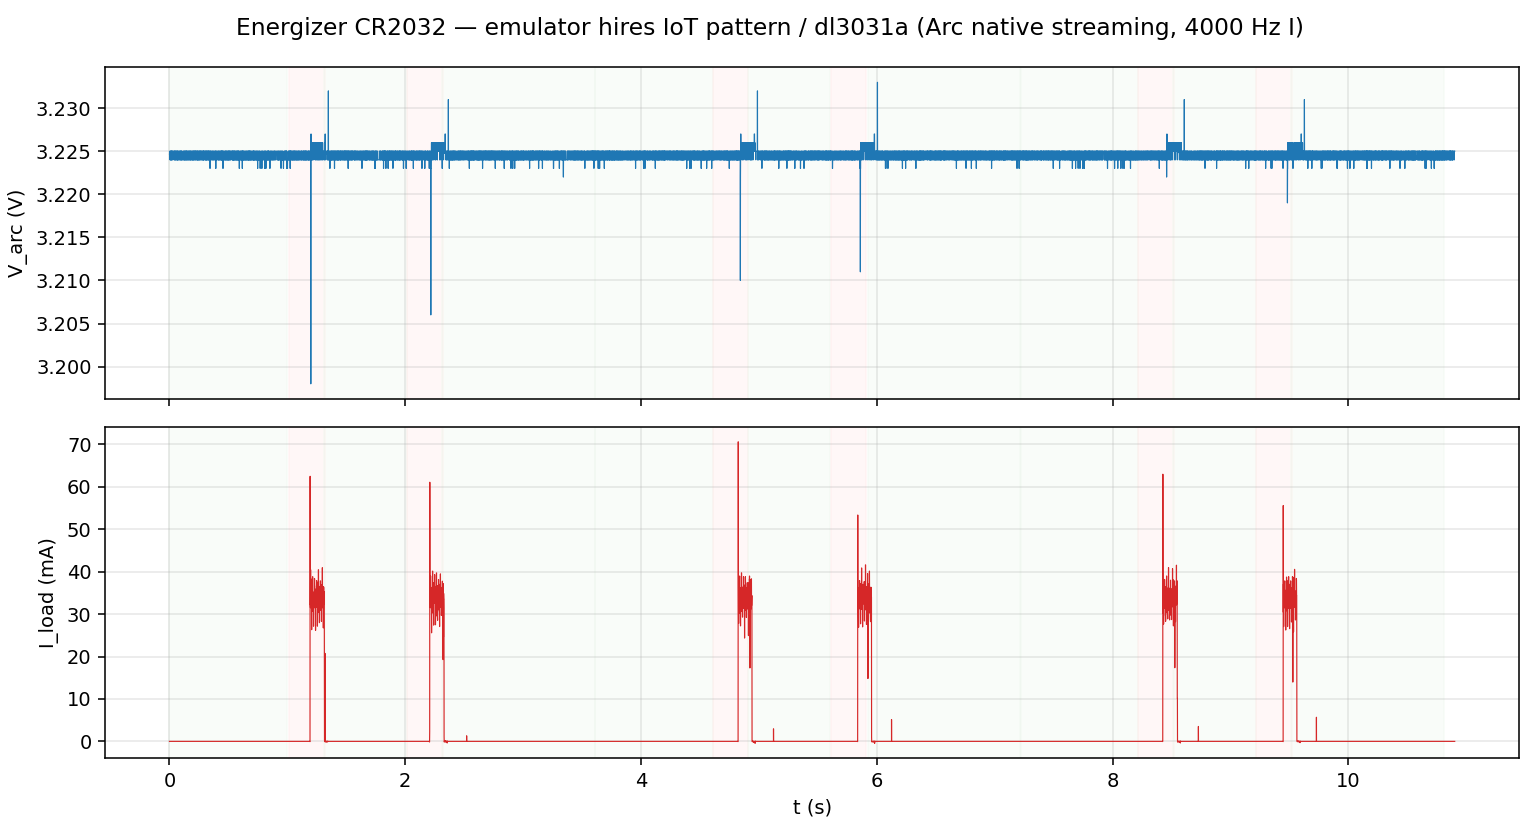

Source data for this figure (header and first rows):
t_s, voltage_V, current_A, phase
0.0, 3.225, 5.390098067437066e-06, sleep
0.00025, 3.225, 1.1334731425449718e-05, sleep
0.0005, 3.225, 7.574353730888106e-06, sleep
0.00075, 3.225, 1.2509000043792184e-05, sleep
0.001, 3.225, 1.225300002261065e-05, sleep
0.00125, 3.225, 1.228199926117668e-05, sleep
0.0015, 3.225, 1.2584999240061734e-05, sleep
0.00175, 3.225, 1.2442999832273927e-05, sleep
0.002, 3.225, 1.2632999641937204e-05, sleep
0.00225, 3.225, 1.260899989574682e-05, sleep
0.0025, 3.225, 1.2736999451590236e-05, sleep
0.00275, 3.225, 1.2745999811158981e-05, sleep
0.003, 3.225, 1.262299974769121e-05, sleep
0.00325, 3.225, 1.2432999938027933e-05, sleep
0.0035, 3.225, 1.262299974769121e-05, sleep
0.00375, 3.225, 1.2432999938027933e-05, sleep
0.004, 3.224, 1.2167999557277653e-05, sleep
0.00425, 3.224, 1.2214999514981173e-05, sleep
0.0045, 3.224, 1.1612999514909461e-05, sleep
0.00475, 3.224, 1.1432999599492177e-05, sleep
0.005, 3.225, 1.1484999959066045e-05, sleep
0.00525, 3.225, 1.1797999832197092e-05, sleep
0.0055, 3.225, 1.1811999684141483e-05, sleep
0.00575, 3.225, 1.2091999451513402e-05, sleep
0.006, 3.224, 1.1750999874493573e-05, sleep
0.00625, 3.224, 1.1294999239908066e-05, sleep
0.0065, 3.224, 1.1408999853301793e-05, sleep
0.00675, 3.224, 1.1651000022538938e-05, sleep
0.007, 3.224, 1.1498999811010435e-05, sleep
0.00725, 3.224, 1.1256999641773291e-05, sleep
0.0075, 3.224, 1.1735999578377232e-05, sleep
0.00775, 3.224, 1.2328999218880199e-05, sleep
0.008, 3.225, 1.2595000043802429e-05, sleep
0.00825, 3.225, 1.2556999536172953e-05, sleep
0.0085, 3.225, 1.2973999218957033e-05, sleep
0.00875, 3.225, 1.2480999430408701e-05, sleep
0.009, 3.225, 1.2518999938038178e-05, sleep
0.00925, 3.225, 1.2328999218880199e-05, sleep
0.0095, 3.225, 1.235799936694093e-05, sleep
0.00975, 3.225, 1.2319999768806156e-05, sleep
0.01, 3.224, 1.2595000043802429e-05, sleep
0.01025, 3.224, 1.2821999916923232e-05, sleep
0.0105, 3.224, 1.2556999536172953e-05, sleep
0.01075, 3.224, 1.2304999472689815e-05, sleep
0.011, 3.224, 1.1950000043725595e-05, sleep
0.01125, 3.224, 1.206399974762462e-05, sleep
0.0115, 3.224, 1.2015999345749151e-05, sleep
0.01175, 3.224, 1.225300002261065e-05, sleep
0.012, 3.225, 1.2419000086083543e-05, sleep
0.01225, 3.225, 1.2532999789982568e-05, sleep
0.0125, 3.225, 1.2494999282353092e-05, sleep
0.01275, 3.225, 1.3125999430485535e-05, sleep
0.013, 3.225, 1.2997999874642119e-05, sleep
0.01325, 3.225, 1.3330000001587905e-05, sleep
0.0135, 3.225, 1.3480999768944457e-05, sleep
0.01375, 3.225, 1.3556999874708708e-05, sleep
0.014, 3.224, 1.2997999874642119e-05, sleep
0.01425, 3.224, 1.2851000064983964e-05, sleep
0.0145, 3.224, 1.2432999938027933e-05, sleep
0.01475, 3.224, 1.301199972658651e-05, sleep
... 43,553 more rows
